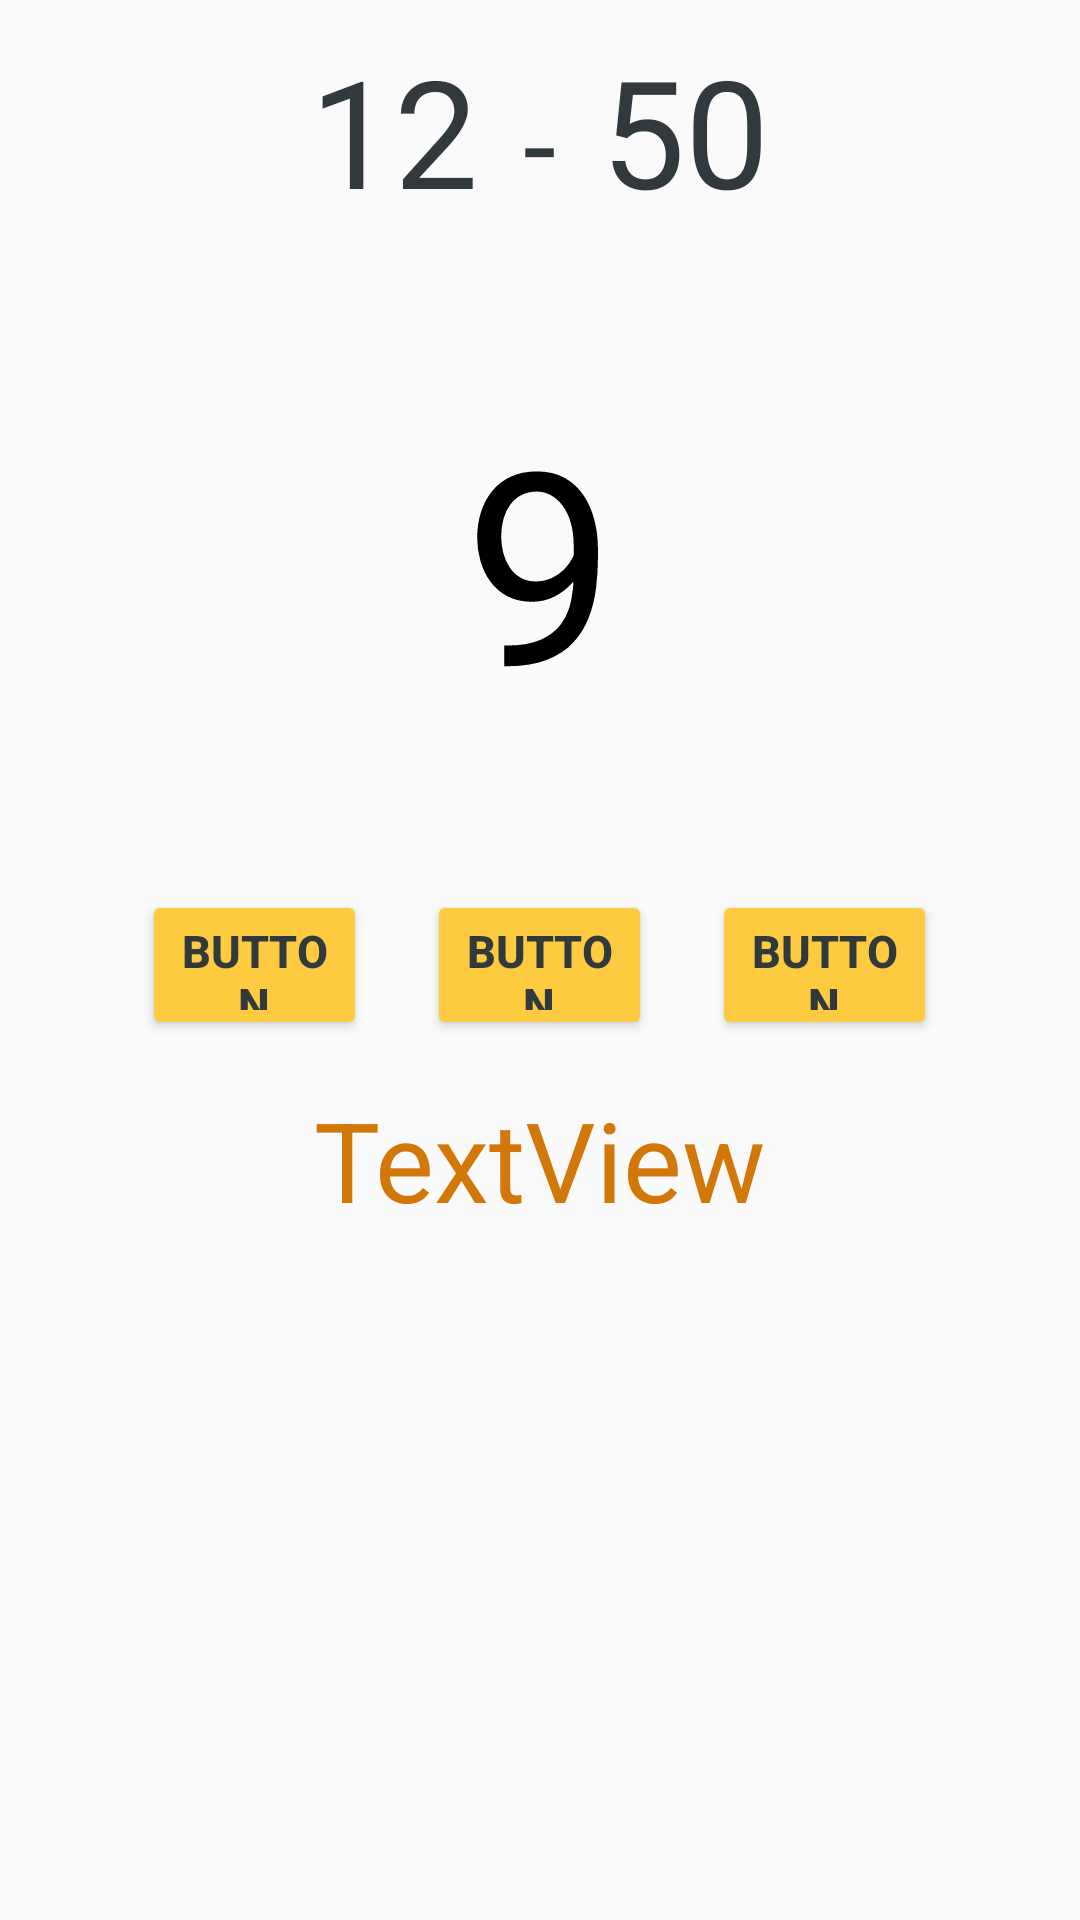

Here is an Android app screen rendered from its layout file. Give the layout XML and the strings, colors and styles it references.
<!-- AndroidManifest.xml: application theme AppTheme -->
<!-- res/layout/activity_rests.xml -->
<?xml version="1.0" encoding="utf-8"?>
<LinearLayout xmlns:android="http://schemas.android.com/apk/res/android"
    xmlns:tools="http://schemas.android.com/tools"
    android:id="@+id/activity_rests"
    android:layout_width="match_parent"
    android:layout_height="match_parent"
    android:paddingBottom="@dimen/activity_vertical_margin"
    android:paddingLeft="@dimen/activity_horizontal_margin"
    android:paddingRight="@dimen/activity_horizontal_margin"
    android:paddingTop="@dimen/activity_vertical_margin"
    android:orientation="vertical"
    tools:context="com.example.jivan.mathgame.rests">

    <LinearLayout
        android:layout_width="match_parent"
        android:layout_height="wrap_content"
        android:layout_marginTop="10dp"
        android:gravity="center_horizontal"
        android:orientation="horizontal">

        <TextView
            android:text="12"
            android:layout_width="wrap_content"
            android:layout_height="wrap_content"
            android:id="@+id/textNum1"
            android:textSize="50sp" />

        <TextView
            android:text="-"
            android:layout_width="wrap_content"
            android:layout_marginLeft="15dp"
            android:layout_marginRight="15dp"
            android:layout_height="wrap_content"
            android:id="@+id/textOperator"
            android:textSize="40sp" />

        <TextView
            android:text="50"
            android:layout_width="wrap_content"
            android:layout_height="wrap_content"
            android:id="@+id/textNum2"
            android:textSize="50sp" />




    </LinearLayout>

    <TextView
        android:text="9"
        android:layout_width="wrap_content"
        android:layout_height="wrap_content"
        android:id="@+id/counter"
        android:layout_gravity="center_horizontal"
        android:textSize="90sp"
        android:layout_marginTop="50dp"
        android:textColor="@android:color/black" />



    <LinearLayout
        android:layout_width="wrap_content"
        android:layout_marginTop="50dp"
        android:layout_gravity="center_horizontal"
        android:layout_height="wrap_content"
        android:orientation="horizontal">
        <Button
            android:text="Button"
            android:layout_marginRight="10dp"
            android:layout_marginLeft="10dp"
            android:layout_width="75sp"
            android:layout_height="50sp"
            android:id="@+id/button3"
            android:textSize="15sp"
            android:textStyle="normal|bold" />

        <Button
            android:text="Button"
            android:layout_marginRight="10dp"
            android:layout_marginLeft="10dp"
            android:layout_width="75sp"
            android:layout_height="50sp"
            android:id="@+id/button1"
            android:textSize="15sp"
            android:textStyle="normal|bold" />

        <Button
            android:text="Button"
            android:layout_marginRight="10dp"
            android:layout_marginLeft="10dp"
            android:layout_width="75sp"
            android:layout_height="50sp"
            android:id="@+id/button2"
            android:textSize="15sp"
            android:textStyle="normal|bold" />

    </LinearLayout>

    <TextView
        android:text="TextView"
        android:layout_width="wrap_content"
        android:layout_gravity="center_horizontal"
        android:layout_height="wrap_content"
        android:id="@+id/scoreText"
        tools:text="Score: 10"
        android:textSize="37sp"
        android:textColor="@color/scoreText"
        android:layout_marginTop="15dp" />

</LinearLayout>
<!-- resources referenced by this layout -->
<resources>
  <color name="scoreText">#D37808</color>
  <style name="AppTheme" parent="Theme.AppCompat.Light.DarkActionBar">
          
              <item name="colorPrimary">#2176FF</item>
          <item name="colorPrimaryDark">#1858BF</item>
          <item name="colorButtonNormal">#FDCA40</item>
          <item name="colorAccent">@color/colorAccent</item>
          <item name="android:textColor">#31393C</item>
      </style>
  <color name="colorAccent">#FF4081</color>
</resources>
